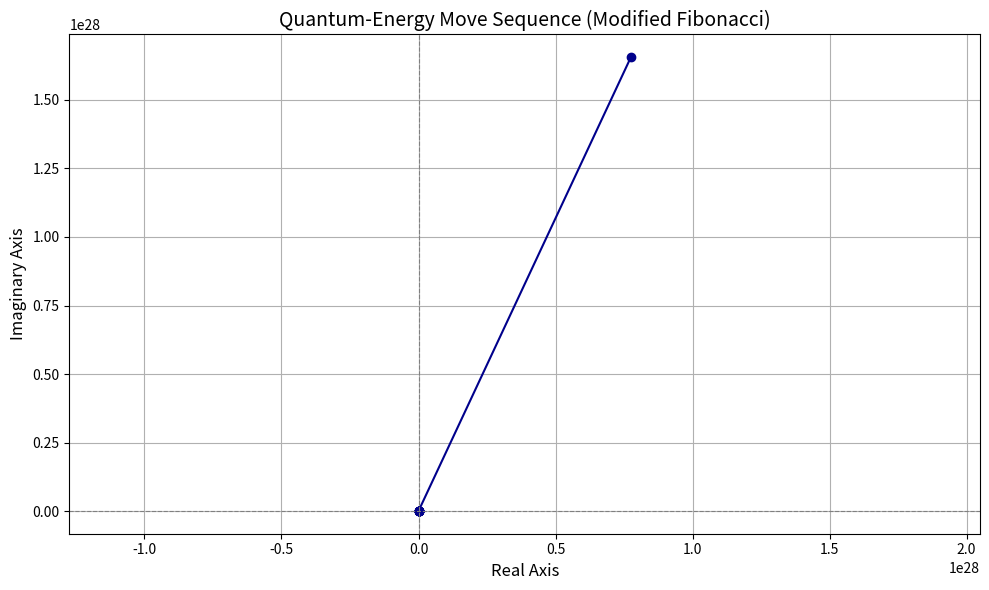

Recreate this plot in Python.
import numpy as np
import matplotlib.pyplot as plt

# Constants
phi = (1 + np.sqrt(5)) / 2  # Golden Ratio

# Generate Custom Fibonacci-like Sequence: 1, 3, 4, 7, 11, 18, 29...
def generate_sequence(n_terms):
    sequence = [1, 3]
    while len(sequence) < n_terms:
        sequence.append(sequence[-1] + sequence[-2])
    return sequence

# Compute Move Sequence
def compute_move_sequence(sequence):
    M = []
    for n, T_n in enumerate(sequence, start=1):
        phi_term = phi ** T_n
        theta_n = 2 * np.pi * n / phi
        harmonic_sum = sum(1 / (i + 1) for i in range(n))
        complex_move = phi_term * harmonic_sum * T_n * np.exp(1j * theta_n)
        M.append(complex_move)
    return M

# Plot the Complex Move Sequence
def plot_sequence(M):
    real = [z.real for z in M]
    imag = [z.imag for z in M]

    plt.figure(figsize=(10, 6))
    plt.plot(real, imag, marker='o', linestyle='-', color='darkblue')
    plt.title("Quantum-Energy Move Sequence (Modified Fibonacci)", fontsize=14)
    plt.xlabel("Real Axis", fontsize=12)
    plt.ylabel("Imaginary Axis", fontsize=12)
    plt.grid(True)
    plt.axhline(0, color='gray', linestyle='--', linewidth=0.8)
    plt.axvline(0, color='gray', linestyle='--', linewidth=0.8)
    plt.axis("equal")
    plt.tight_layout()
    plt.show()

# Main Execution
if __name__ == "__main__":
    terms = 10
    sequence = generate_sequence(terms)
    move_sequence = compute_move_sequence(sequence)
    plot_sequence(move_sequence)